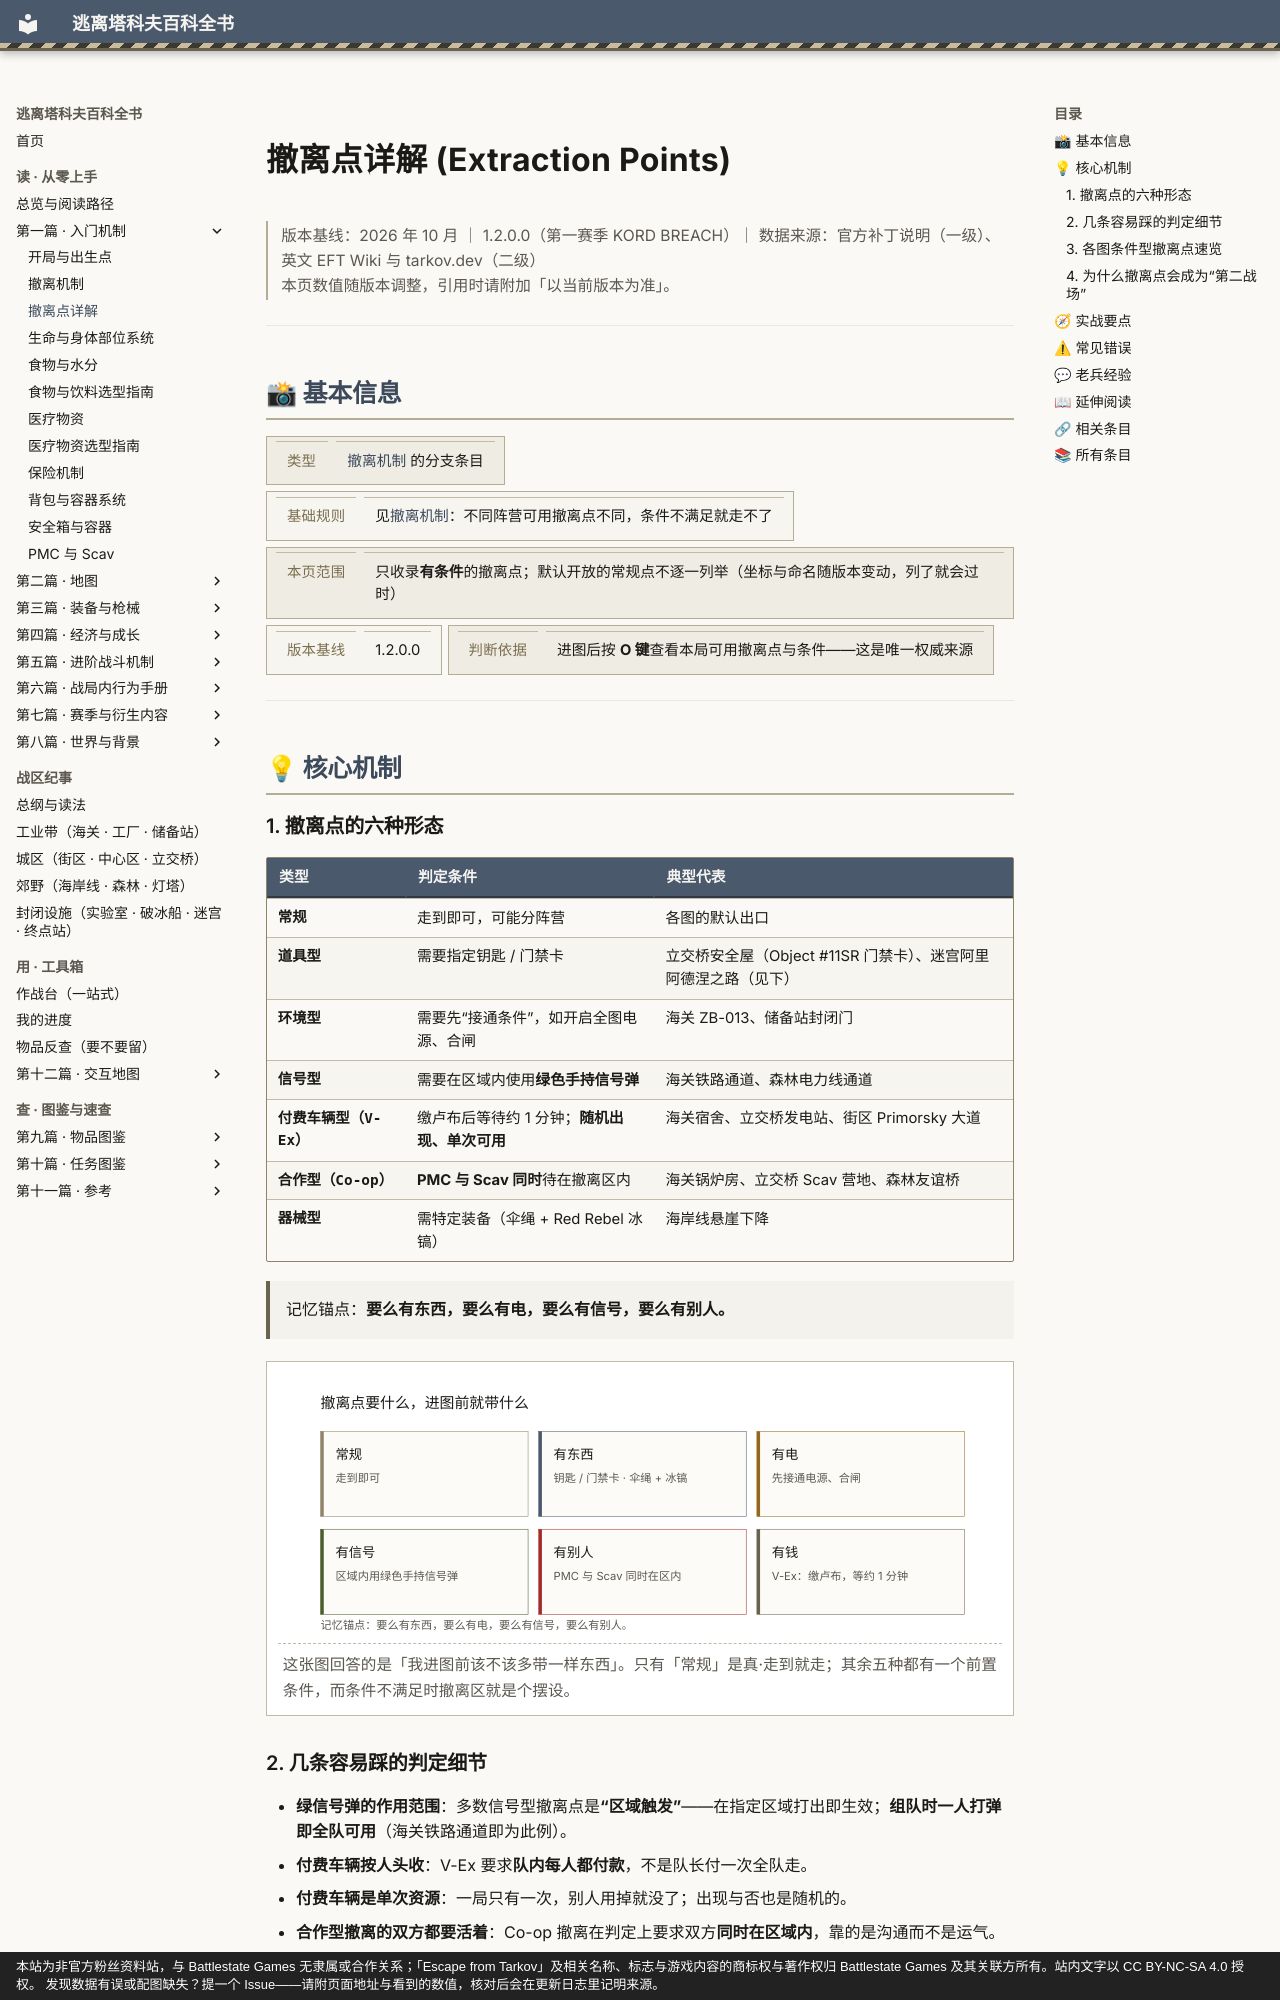

repository: GTX950L/tarkov-encyclopedia · page: entries/extraction-points/index.html · generator: mkdocs · copyright: 本站为非官方粉丝资料站，与 Battlestate Games 无隶属或合作关系；「Escape from Tarkov」及相关名称、标志与游戏内容的商标权与著作权归 Battlestate Games 及其关联方所有。站内文字以 CC BY-NC-SA 4.0 授权。 发现数据有误或配图缺失？提一个 Issue——请附页面地址与看到的数值，核对后会在更新日志里记明来源。

---
description: "撤离点详解：记忆锚点：要么有东西，要么有电，要么有信号，要么有别人。"  # 自动生成
tags:
  - 机制
  - 撤离
  - 中期
---
# 撤离点详解 (Extraction Points)

<div class="tk-ver" data-search-exclude markdown>

> 版本基线：2026 年 10 月 ｜ 1.2.0.0（第一赛季 KORD BREACH）｜ 数据来源：官方补丁说明（一级）、英文 EFT Wiki 与 tarkov.dev（二级）  
> 本页数值随版本调整，引用时请附加「以当前版本为准」。

</div>

<a id="top"></a>

---

## 📸 基本信息

<div class="tk-kv-wrap" markdown>

| 项目 | 信息 |
|------|------|
| **类型** | [撤离机制](extraction.md) 的分支条目 |
| **基础规则** | 见[撤离机制](extraction.md)：不同阵营可用撤离点不同，条件不满足就走不了 |
| **本页范围** | 只收录**有条件**的撤离点；默认开放的常规点不逐一列举（坐标与命名随版本变动，列了就会过时） |
| **版本基线** | 1.2.0.0 |
| **判断依据** | 进图后按 **O 键**查看本局可用撤离点与条件——这是唯一权威来源 |

</div>

---

## 💡 核心机制
